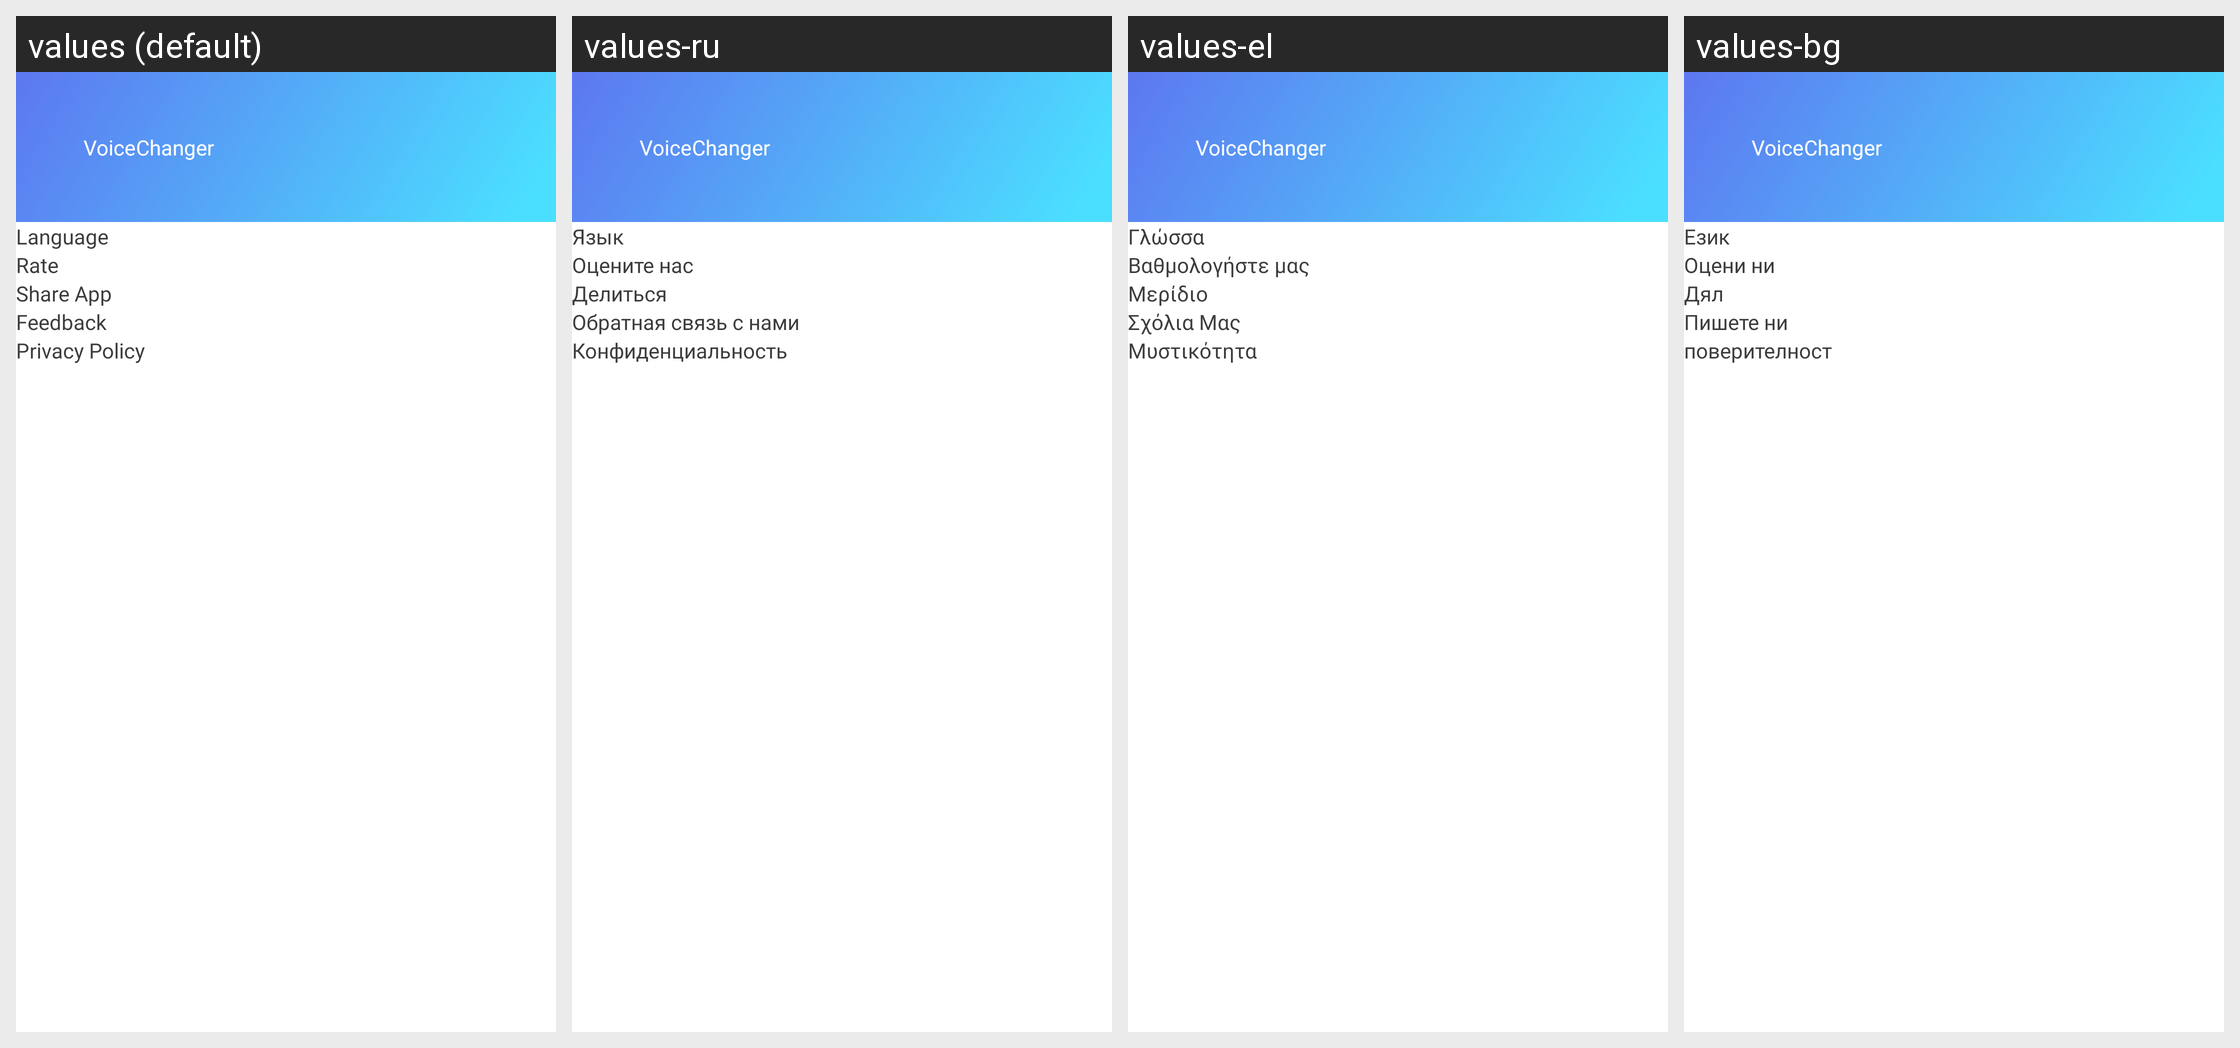

The Android screen above is rendered under several locales of the same app. Produce the string resources it draws, with the default and per-locale values.
Android screen res/layout/header_navigation.xml rendered under 4 locales, left to right: values (default), values-ru, values-el, values-bg. Device: Nexus 5 (rendered at 1080×1920; each locale shown at half size, 540×960, under a caption strip naming it); theme Theme.App.
Other locales in the repository, not shown: values-ar, values-cs, values-de, values-es, values-fr, values-hi, values-id, values-in, values-it, values-ja, values-ko, values-nl, values-pl, values-pt, values-ro, values-sv, values-th, values-vi, values-zh-rCN, values-zh-rTW.
Strings drawn on this screen, with the default value and each locale's value (text and hints the layout hard-codes, and strings that could not be matched under every locale, appear in the picture but are not listed):

txt_voice
  values: Voice
  values-ru: Voice  [not translated; the default value is used]
  values-el: Voice  [not translated; the default value is used]
  values-bg: Voice  [not translated; the default value is used]

txt_changer
  values: Changer
  values-ru: Changer  [not translated; the default value is used]
  values-el: Changer  [not translated; the default value is used]
  values-bg: Changer  [not translated; the default value is used]

language
  values: Language
  values-ru: Язык
  values-el: Γλώσσα
  values-bg: Език

rate_us
  values: Rate
  values-ru: Оцените нас
  values-el: Βαθμολογήστε μας
  values-bg: Оцени ни

share
  values: Share App
  values-ru: Делиться
  values-el: Μερίδιο
  values-bg: Дял

feedback_us
  values: Feedback
  values-ru: Обратная связь с нами
  values-el: Σχόλια Μας
  values-bg: Пишете ни

privacy
  values: Privacy Policy
  values-ru: Конфиденциальность
  values-el: Μυστικότητα
  values-bg: поверителност
